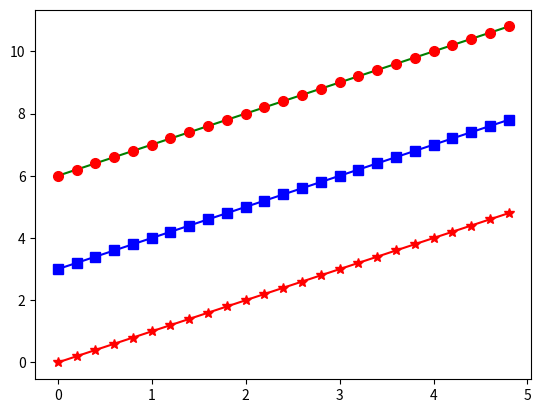

This figure's Python source:
import matplotlib.pyplot as plt

import numpy as np

t=np.arange(0.0,5.0,0.2)
print(t)

plt.plot(t,t,'r*-',t,t+3,'bs-',t,t+6,'g-',t,t+6,'ro',markersize=7)

plt.show()